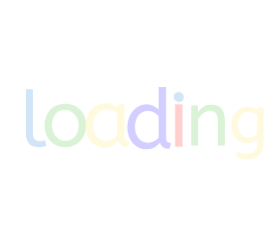
t = 0.00 s
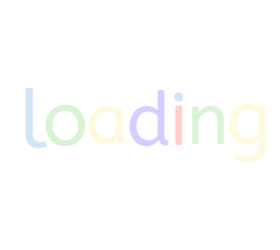
t = 0.58 s
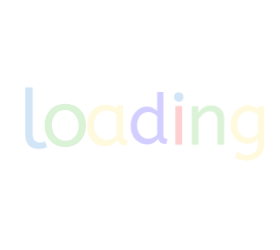
t = 0.66 s
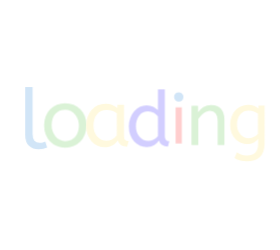
t = 0.75 s
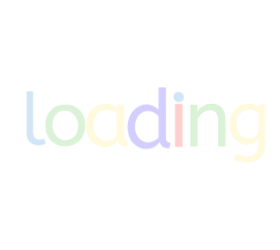
t = 1.09 s
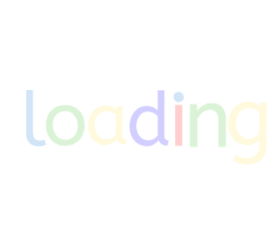
t = 1.30 s

The animated SVG that drew these frames (rendered in a browser with its animation timeline set to each time). Animation: 1 CSS @keyframes rule; one cycle of 1.58 s, repeats indefinitely.

<?xml version="1.0" encoding="utf-8"?>
<svg xmlns="http://www.w3.org/2000/svg" style="margin: auto; background: none; display: block; shape-rendering: auto;" width="280" height="250" preserveAspectRatio="xMidYMid">
<style type="text/css">
  text {
    text-anchor: middle; font-size: 69px; opacity: 0;
  }
</style>
<g style="transform-origin: 140px 125px; transform: scale(0.8625);">
<g transform="translate(140,125)">
  <g transform="translate(0,0)"><g class="path" style="transform: scale(1); transform-origin: -120.4px -7.8742px; animation: 1s linear -0.5775s infinite normal forwards running beat-7ee7f1b5-49e5-4585-80d4-6affe146f761;"><path d="M13.20-59.20L13.20-13.76L13.20-13.76Q13.20-9.44 15-7.36L15-7.36L15-7.36Q16.80-5.28 20-5.28L20-5.28L20-5.28Q21.52-5.28 22.96-5.64L22.96-5.64L22.96-5.64Q24.40-6 25.52-6.48L25.52-6.48L27.28-0.64L27.28-0.64Q25.84 0 23.72 0.48L23.72 0.48L23.72 0.48Q21.60 0.96 19.04 0.96L19.04 0.96L19.04 0.96Q16.24 0.96 13.88 0.16L13.88 0.16L13.88 0.16Q11.52-0.64 9.76-2.32L9.76-2.32L9.76-2.32Q8-4 7-6.64L7-6.64L7-6.64Q6-9.28 6-13.04L6-13.04L6-59.20L13.20-59.20" fill="#d1e5f7" stroke="none" stroke-width="none" transform="translate(-137.03997230529785,21.245803883075716)" style="fill: rgb(209, 229, 247);"></path></g><g class="path" style="transform: scale(1); transform-origin: -86.64px 0.445803px; animation: 1s linear -0.495s infinite normal forwards running beat-7ee7f1b5-49e5-4585-80d4-6affe146f761;"><path d="M63.76-20.80L63.76-20.80L63.76-20.80Q63.76-23.92 62.76-26.72L62.76-26.72L62.76-26.72Q61.76-29.52 59.96-31.60L59.96-31.60L59.96-31.60Q58.16-33.68 55.72-34.92L55.72-34.92L55.72-34.92Q53.28-36.16 50.40-36.16L50.40-36.16L50.40-36.16Q44.08-36.16 40.56-32L40.56-32L40.56-32Q37.04-27.84 37.04-20.96L37.04-20.96L37.04-20.96Q37.04-17.84 38.04-15L38.04-15L38.04-15Q39.04-12.16 40.84-10.04L40.84-10.04L40.84-10.04Q42.64-7.92 45.08-6.68L45.08-6.68L45.08-6.68Q47.52-5.44 50.40-5.44L50.40-5.44L50.40-5.44Q53.52-5.44 56-6.56L56-6.56L56-6.56Q58.48-7.68 60.20-9.72L60.20-9.72L60.20-9.72Q61.92-11.76 62.84-14.56L62.84-14.56L62.84-14.56Q63.76-17.36 63.76-20.80zM29.68-20.80L29.68-20.80L29.68-20.80Q29.68-25.84 31.28-29.88L31.28-29.88L31.28-29.88Q32.88-33.92 35.64-36.72L35.64-36.72L35.64-36.72Q38.40-39.52 42.20-41.04L42.20-41.04L42.20-41.04Q46-42.56 50.40-42.56L50.40-42.56L50.40-42.56Q54.72-42.56 58.52-41.04L58.52-41.04L58.52-41.04Q62.32-39.52 65.12-36.72L65.12-36.72L65.12-36.72Q67.92-33.92 69.52-29.92L69.52-29.92L69.52-29.92Q71.12-25.92 71.12-20.96L71.12-20.96L71.12-20.96Q71.12-16 69.56-11.96L69.56-11.96L69.56-11.96Q68-7.92 65.20-5.04L65.20-5.04L65.20-5.04Q62.40-2.16 58.60-0.60L58.60-0.60L58.60-0.60Q54.80 0.96 50.40 0.96L50.40 0.96L50.40 0.96Q45.92 0.96 42.12-0.64L42.12-0.64L42.12-0.64Q38.32-2.24 35.56-5.12L35.56-5.12L35.56-5.12Q32.80-8 31.24-12L31.24-12L31.24-12Q29.68-16 29.68-20.80" fill="#d1e5f7" stroke="none" stroke-width="none" transform="translate(-137.03997230529785,21.245803883075716)" style="fill: rgb(218, 242, 214);"></path></g><g class="path" style="transform: scale(1); transform-origin: -37.84px 0.445803px; animation: 1s linear -0.4125s infinite normal forwards running beat-7ee7f1b5-49e5-4585-80d4-6affe146f761;"><path d="M77.92-20.56L77.92-20.56L77.92-20.56Q77.92-25.20 79.36-29.24L79.36-29.24L79.36-29.24Q80.80-33.28 83.40-36.24L83.40-36.24L83.40-36.24Q86-39.20 89.64-40.88L89.64-40.88L89.64-40.88Q93.28-42.56 97.60-42.56L97.60-42.56L97.60-42.56Q101.20-42.56 104.12-41.32L104.12-41.32L104.12-41.32Q107.04-40.08 109.20-38.24L109.20-38.24L109.20-41.60L115.76-41.60L115.76-10.08L115.76-10.08Q115.76-7.04 117.24-6.12L117.24-6.12L117.24-6.12Q118.72-5.20 120.48-5.20L120.48-5.20L118.96 0.40L118.96 0.40Q111.28 0.40 109.68-5.84L109.68-5.84L109.68-5.84Q108.72-4.56 107.48-3.32L107.48-3.32L107.48-3.32Q106.24-2.08 104.64-1.12L104.64-1.12L104.64-1.12Q103.04-0.16 101.04 0.40L101.04 0.40L101.04 0.40Q99.04 0.96 96.64 0.96L96.64 0.96L96.64 0.96Q92.72 0.96 89.32-0.56L89.32-0.56L89.32-0.56Q85.92-2.08 83.40-4.88L83.40-4.88L83.40-4.88Q80.88-7.68 79.40-11.64L79.40-11.64L79.40-11.64Q77.92-15.60 77.92-20.56zM98.24-5.44L98.24-5.44L98.24-5.44Q101.28-5.44 104-6.88L104-6.88L104-6.88Q106.72-8.32 108.56-10.64L108.56-10.64L108.56-32.96L108.56-32.96Q106.40-34.48 103.80-35.40L103.80-35.40L103.80-35.40Q101.20-36.32 98.32-36.32L98.32-36.32L98.32-36.32Q95.44-36.32 93.04-35.20L93.04-35.20L93.04-35.20Q90.64-34.08 88.92-32.04L88.92-32.04L88.92-32.04Q87.20-30 86.24-27.12L86.24-27.12L86.24-27.12Q85.28-24.24 85.28-20.80L85.28-20.80L85.28-20.80Q85.28-17.44 86.24-14.60L86.24-14.60L86.24-14.60Q87.20-11.76 88.96-9.72L88.96-9.72L88.96-9.72Q90.72-7.68 93.08-6.56L93.08-6.56L93.08-6.56Q95.44-5.44 98.24-5.44" fill="#d1e5f7" stroke="none" stroke-width="none" transform="translate(-137.03997230529785,21.245803883075716)" style="fill: rgb(255, 249, 222);"></path></g><g class="path" style="transform: scale(1); transform-origin: 10.56px -7.8742px; animation: 1s linear -0.33s infinite normal forwards running beat-7ee7f1b5-49e5-4585-80d4-6affe146f761;"><path d="M145.04 0.96L145.04 0.96L145.04 0.96Q141.20 0.96 137.80-0.56L137.80-0.56L137.80-0.56Q134.40-2.08 131.88-4.88L131.88-4.88L131.88-4.88Q129.36-7.68 127.92-11.64L127.92-11.64L127.92-11.64Q126.48-15.60 126.48-20.56L126.48-20.56L126.48-20.56Q126.48-25.28 127.96-29.32L127.96-29.32L127.96-29.32Q129.44-33.36 131.96-36.28L131.96-36.28L131.96-36.28Q134.48-39.20 137.84-40.88L137.84-40.88L137.84-40.88Q141.20-42.56 144.96-42.56L144.96-42.56L144.96-42.56Q149.12-42.56 152.12-40.88L152.12-40.88L152.12-40.88Q155.12-39.20 156.80-37.44L156.80-37.44L156.80-59.20L164-59.20L164-10.08L164-10.08Q164-7.04 165.48-6.12L165.48-6.12L165.48-6.12Q166.96-5.20 168.72-5.20L168.72-5.20L167.20 0.40L167.20 0.40Q159.60 0.40 157.92-5.68L157.92-5.68L157.92-5.68Q156.08-3.12 152.96-1.08L152.96-1.08L152.96-1.08Q149.84 0.96 145.04 0.96zM146.64-5.44L146.64-5.44L146.64-5.44Q149.60-5.44 152.28-6.84L152.28-6.84L152.28-6.84Q154.96-8.24 156.80-10.48L156.80-10.48L156.80-31.12L156.80-31.12Q155.28-33.04 152.60-34.68L152.60-34.68L152.60-34.68Q149.92-36.32 146.56-36.32L146.56-36.32L146.56-36.32Q143.68-36.32 141.32-35.12L141.32-35.12L141.32-35.12Q138.96-33.92 137.28-31.84L137.28-31.84L137.28-31.84Q135.60-29.76 134.72-26.92L134.72-26.92L134.72-26.92Q133.84-24.08 133.84-20.80L133.84-20.80L133.84-20.80Q133.84-17.44 134.80-14.64L134.80-14.64L134.80-14.64Q135.76-11.84 137.48-9.80L137.48-9.80L137.48-9.80Q139.20-7.76 141.56-6.60L141.56-6.60L141.56-6.60Q143.92-5.44 146.64-5.44" fill="#d1e5f7" stroke="none" stroke-width="none" transform="translate(-137.03997230529785,21.245803883075716)" style="fill: rgb(210, 206, 255);"></path></g><g class="path" style="transform: scale(1); transform-origin: 44.88px 0.445805px; animation: 1s linear -0.2475s infinite normal forwards running beat-7ee7f1b5-49e5-4585-80d4-6affe146f761;"><path d="M185.52-41.60L185.52 0L178.32 0L178.32-41.60L185.52-41.60" fill="#d1e5f7" stroke="none" stroke-width="none" transform="translate(-137.03997230529785,21.245803883075716)" style="fill: rgb(255, 206, 206);"></path></g><g class="path" style="transform: scale(1); transform-origin: 44.88px -32.5142px; animation: 1s linear -0.165s infinite normal forwards running beat-7ee7f1b5-49e5-4585-80d4-6affe146f761;"><path d="M181.92-48.72L181.92-48.72L181.92-48.72Q179.84-48.72 178.36-50.20L178.36-50.20L178.36-50.20Q176.88-51.68 176.88-53.76L176.88-53.76L176.88-53.76Q176.88-56.08 178.24-57.44L178.24-57.44L178.24-57.44Q179.60-58.80 181.92-58.80L181.92-58.80L181.92-58.80Q184.00-58.80 185.48-57.32L185.48-57.32L185.48-57.32Q186.96-55.84 186.96-53.76L186.96-53.76L186.96-53.76Q186.96-51.44 185.60-50.08L185.60-50.08L185.60-50.08Q184.24-48.72 181.92-48.72" fill="#d1e5f7" stroke="none" stroke-width="none" transform="translate(-137.03997230529785,21.245803883075716)" style="fill: rgb(209, 229, 247);"></path></g><g class="path" style="transform: scale(1); transform-origin: 78.76px -0.0341969px; animation: 1s linear -0.0825s infinite normal forwards running beat-7ee7f1b5-49e5-4585-80d4-6affe146f761;"><path d="M205.28-41.60L205.28-34.64L205.28-34.64Q207.52-38 211.00-40.28L211.00-40.28L211.00-40.28Q214.48-42.56 219.28-42.56L219.28-42.56L219.28-42.56Q226.32-42.56 229.80-38.32L229.80-38.32L229.80-38.32Q233.28-34.08 233.28-27.12L233.28-27.12L233.28 0L226.08 0L226.08-26.32L226.08-26.32Q226.08-30.88 224-33.56L224-33.56L224-33.56Q221.92-36.24 218.08-36.24L218.08-36.24L218.08-36.24Q216.24-36.24 214.48-35.56L214.48-35.56L214.48-35.56Q212.72-34.88 211.08-33.68L211.08-33.68L211.08-33.68Q209.44-32.48 208.04-30.88L208.04-30.88L208.04-30.88Q206.64-29.28 205.52-27.52L205.52-27.52L205.52 0L198.32 0L198.32-41.60L205.28-41.60" fill="#d1e5f7" stroke="none" stroke-width="none" transform="translate(-137.03997230529785,21.245803883075716)" style="fill: rgb(218, 242, 214);"></path></g><g class="path" style="transform: scale(1); transform-origin: 124.44px 9.2458px; animation: 1s linear 0s infinite normal forwards running beat-7ee7f1b5-49e5-4585-80d4-6affe146f761;"><path d="M262.16-42.56L262.16-42.56L262.16-42.56Q265.76-42.56 268.60-41.36L268.60-41.36L268.60-41.36Q271.44-40.16 273.52-38.40L273.52-38.40L273.52-41.60L280.08-41.60L280.08-0.96L280.08-0.96Q280.08 4.24 278.72 7.92L278.72 7.92L278.72 7.92Q277.36 11.60 274.84 13.96L274.84 13.96L274.84 13.96Q272.32 16.32 268.80 17.44L268.80 17.44L268.80 17.44Q265.28 18.56 260.96 18.56L260.96 18.56L260.96 18.56Q257.20 18.56 253.76 17.68L253.76 17.68L253.76 17.68Q250.32 16.80 247.60 15.04L247.60 15.04L250.24 8.80L250.24 8.80Q252.16 10.32 254.72 11.32L254.72 11.32L254.72 11.32Q257.28 12.32 260.96 12.32L260.96 12.32L260.96 12.32Q266.64 12.32 269.88 9.36L269.88 9.36L269.88 9.36Q273.12 6.40 273.12-0.24L273.12-0.24L273.12-5.36L273.12-5.36Q271.52-3.44 268.52-1.72L268.52-1.72L268.52-1.72Q265.52 0 261.36 0L261.36 0L261.36 0Q257.84 0 254.48-1.40L254.48-1.40L254.48-1.40Q251.12-2.80 248.56-5.48L248.56-5.48L248.56-5.48Q246.00-8.16 244.44-12.04L244.44-12.04L244.44-12.04Q242.88-15.92 242.88-20.96L242.88-20.96L242.88-20.96Q242.88-25.60 244.40-29.56L244.40-29.56L244.40-29.56Q245.92-33.52 248.52-36.40L248.52-36.40L248.52-36.40Q251.12-39.28 254.64-40.92L254.64-40.92L254.64-40.92Q258.16-42.56 262.16-42.56zM262.96-6.40L262.96-6.40L262.96-6.40Q266.16-6.40 268.72-7.84L268.72-7.84L268.72-7.84Q271.28-9.28 272.88-11.20L272.88-11.20L272.88-32.96L272.88-32.96Q271.04-34.24 268.64-35.28L268.64-35.28L268.64-35.28Q266.24-36.32 262.88-36.32L262.88-36.32L262.88-36.32Q260.40-36.32 258.12-35.32L258.12-35.32L258.12-35.32Q255.84-34.32 254.08-32.40L254.08-32.40L254.08-32.40Q252.32-30.48 251.28-27.72L251.28-27.72L251.28-27.72Q250.24-24.96 250.24-21.36L250.24-21.36L250.24-21.36Q250.24-17.92 251.28-15.16L251.28-15.16L251.28-15.16Q252.32-12.40 254.08-10.44L254.08-10.44L254.08-10.44Q255.84-8.48 258.12-7.44L258.12-7.44L258.12-7.44Q260.40-6.40 262.96-6.40" fill="#d1e5f7" stroke="none" stroke-width="none" transform="translate(-137.03997230529785,21.245803883075716)" style="fill: rgb(255, 249, 222);"></path></g></g>
</g>
</g>
<style id="beat-7ee7f1b5-49e5-4585-80d4-6affe146f761" data-anikit="">@keyframes beat-7ee7f1b5-49e5-4585-80d4-6affe146f761
{
  0% {
    animation-timing-function: cubic-bezier(0.1028,0.2484,0.1372,0.849);
    transform: scale(1);
  }
  34% {
    animation-timing-function: cubic-bezier(0.7116,0.2095,0.8159,0.6876);
    transform: scale(1.2);
  }
  68% {
    animation-timing-function: cubic-bezier(0.1475,0.2888,0.294,0.883);
    transform: scale(1.0268);
  }
  84% {
    animation-timing-function: cubic-bezier(0.8176,0.2193,0.867,0.6889);
    transform: scale(1.0932);
  }
  100% {
    transform: scale(1);
  }
}</style></svg>